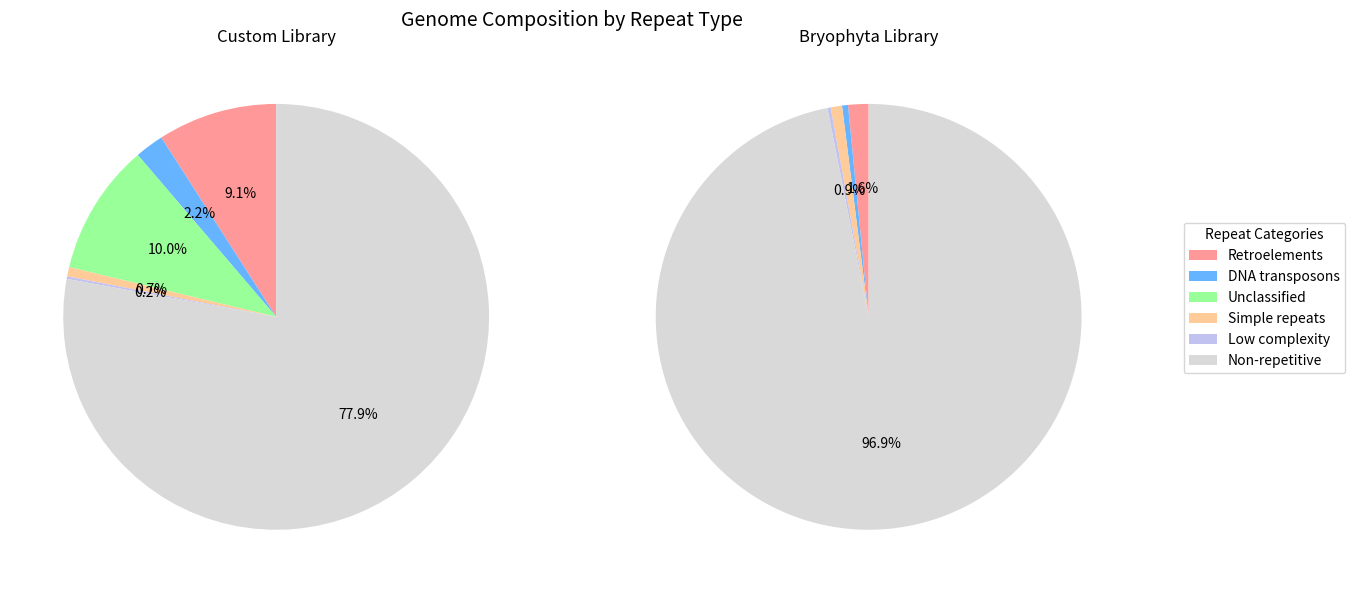
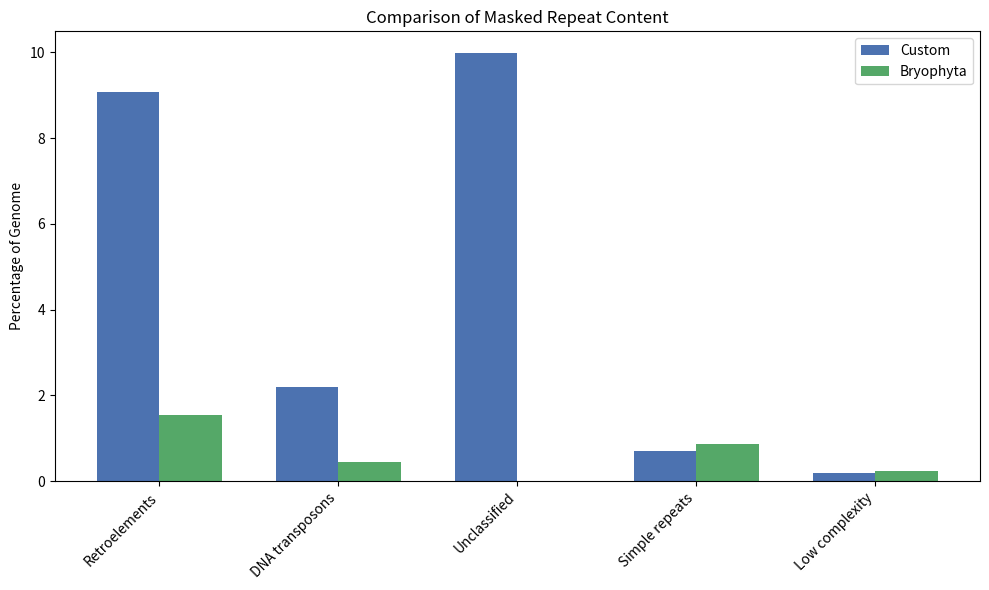

Write the Python code that produced these figures, in order.
import matplotlib.pyplot as plt

# ---- Data ----

categories = [
    "Retroelements",
    "DNA transposons",
    "Unclassified",
    "Simple repeats",
    "Low complexity",
    "Non-repetitive"
]

custom = [9.07, 2.19, 9.99, 0.71, 0.19, 77.86]
bryophyta = [1.55, 0.45, 0.00, 0.86, 0.25, 96.86]

colors = ['#ff9999','#66b3ff','#99ff99','#ffcc99','#c2c2f0','#d9d9d9']

# ---- Pie Charts ----

fig, axes = plt.subplots(1, 2, figsize=(12, 6))

axes[0].pie(custom, colors=colors, autopct='%1.1f%%', startangle=90)
axes[0].set_title("Custom Library")

axes[1].pie(
    bryophyta,
    colors=colors,
    autopct=lambda p: f'{p:.1f}%' if p > 0.5 else '', # Only labels > 0.5%
    startangle=90
)
axes[1].set_title("Bryophyta Library")

# Legend to the right
fig.legend(categories, loc='center right', bbox_to_anchor=(1.15, 0.5), title="Repeat Categories")

plt.suptitle("Genome Composition by Repeat Type", fontsize=14)
plt.tight_layout()
plt.show()

# ---- Bar Plot ----

x = range(len(categories) - 1)  # Don't include non-repetitive
bar_width = 0.35

fig, ax = plt.subplots(figsize=(10, 6))

ax.bar([i - bar_width/2 for i in x], custom[:-1], width=bar_width, label='Custom', color='#4c72b0')
ax.bar([i + bar_width/2 for i in x], bryophyta[:-1], width=bar_width, label='Bryophyta', color='#55a868')

ax.set_xticks(x)
ax.set_xticklabels(categories[:-1], rotation=45, ha='right')
ax.set_ylabel('Percentage of Genome')
ax.set_title('Comparison of Masked Repeat Content')
ax.legend()
plt.tight_layout()
plt.show()
